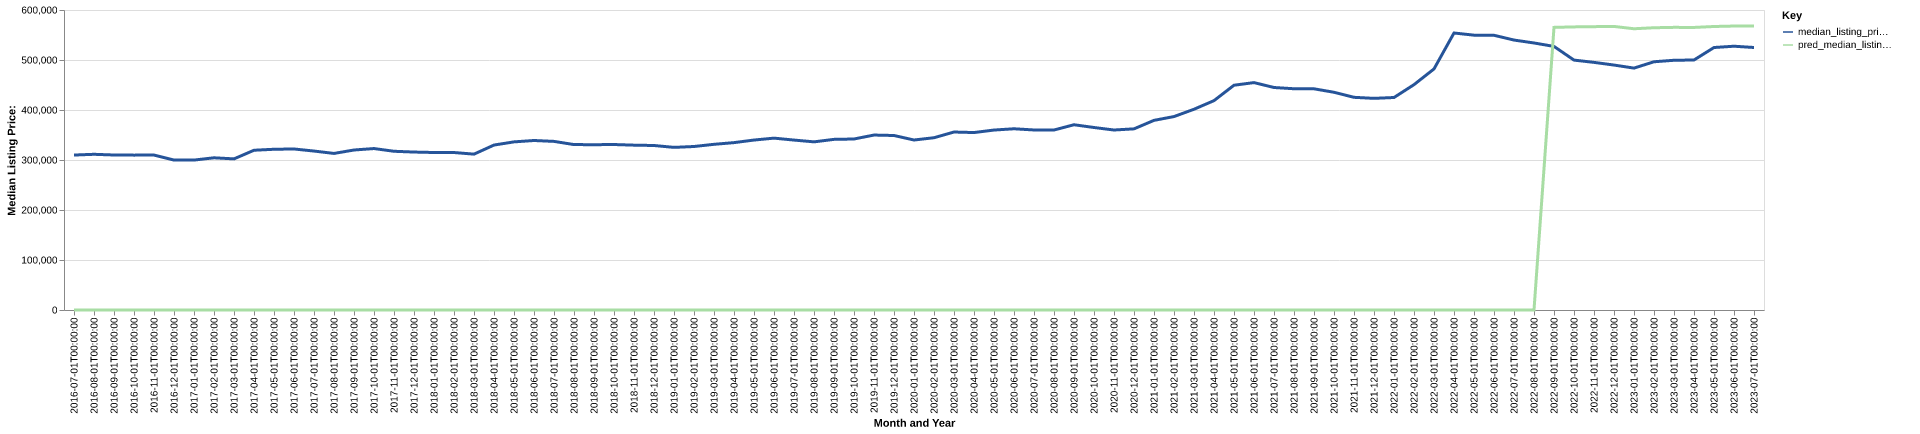

The data file committed next to this chart (first rows):
date, time_idx, median_listing_price, thirty_year_interest_rate_five, month, county_name, active_listing_count, median_days_on_market, pred_median_listing_price, month_year
2016-07-01, 0, 309900, 3.72, 7, Daphne-Fairhope-Foley, AL, 2926, 83.0, 0, Jul-2016
2016-08-01, 1, 311400, 3.73, 8, Daphne-Fairhope-Foley, AL, 2927, 88.0, 0, Aug-2016
2016-09-01, 2, 310000, 3.66, 9, Daphne-Fairhope-Foley, AL, 2887, 89.0, 0, Sep-2016
2016-10-01, 3, 309740, 3.64, 10, Daphne-Fairhope-Foley, AL, 2805, 92.0, 0, Oct-2016
2016-11-01, 4, 309900, 3.66, 11, Daphne-Fairhope-Foley, AL, 2695, 95.0, 0, Nov-2016
2016-12-01, 5, 299900, 3.48, 12, Daphne-Fairhope-Foley, AL, 2629, 102.0, 0, Dec-2016
2017-01-01, 6, 299848, 3.45, 1, Daphne-Fairhope-Foley, AL, 2514, 107.0, 0, Jan-2017
2017-02-01, 7, 304406, 3.5, 2, Daphne-Fairhope-Foley, AL, 2541, 94.0, 0, Feb-2017
2017-03-01, 8, 302250, 3.52, 3, Daphne-Fairhope-Foley, AL, 2599, 70.0, 0, Mar-2017
2017-04-01, 9, 319500, 4.03, 4, Daphne-Fairhope-Foley, AL, 2629, 68.0, 0, Apr-2017
2017-05-01, 10, 321473, 4.32, 5, Daphne-Fairhope-Foley, AL, 2613, 69.0, 0, May-2017
2017-06-01, 11, 322050, 4.2, 6, Daphne-Fairhope-Foley, AL, 2592, 74.0, 0, Jun-2017
2017-07-01, 12, 317900, 4.19, 7, Daphne-Fairhope-Foley, AL, 2606, 79.0, 0, Jul-2017
2017-08-01, 13, 313138, 4.3, 8, Daphne-Fairhope-Foley, AL, 2598, 81.0, 0, Aug-2017
2017-09-01, 14, 320000, 4.1, 9, Daphne-Fairhope-Foley, AL, 2727, 83.0, 0, Sep-2017
2017-10-01, 15, 322904, 4.05, 10, Daphne-Fairhope-Foley, AL, 2760, 84.0, 0, Oct-2017
2017-11-01, 16, 317450, 3.94, 11, Daphne-Fairhope-Foley, AL, 2742, 87.0, 0, Nov-2017
2017-12-01, 17, 315900, 4.03, 12, Daphne-Fairhope-Foley, AL, 2698, 89.0, 0, Dec-2017
2018-01-01, 18, 315000, 3.93, 1, Daphne-Fairhope-Foley, AL, 2578, 99.0, 0, Jan-2018
2018-02-01, 19, 314950, 3.83, 2, Daphne-Fairhope-Foley, AL, 2649, 96.0, 0, Feb-2018
2018-03-01, 20, 311725, 3.94, 3, Daphne-Fairhope-Foley, AL, 2702, 74.0, 0, Mar-2018
2018-04-01, 21, 329900, 3.95, 4, Daphne-Fairhope-Foley, AL, 2756, 68.0, 0, Apr-2018
2018-05-01, 22, 336250, 3.99, 5, Daphne-Fairhope-Foley, AL, 2749, 67.0, 0, May-2018
2018-06-01, 23, 339000, 4.15, 6, Daphne-Fairhope-Foley, AL, 2737, 70.0, 0, Jun-2018
2018-07-01, 24, 337225, 4.4, 7, Daphne-Fairhope-Foley, AL, 2744, 73.0, 0, Jul-2018
2018-08-01, 25, 330851, 4.46, 8, Daphne-Fairhope-Foley, AL, 2756, 75.0, 0, Aug-2018
2018-09-01, 26, 330623, 4.58, 9, Daphne-Fairhope-Foley, AL, 2743, 82.0, 0, Sep-2018
2018-10-01, 27, 330950, 4.66, 10, Daphne-Fairhope-Foley, AL, 2708, 87.0, 0, Oct-2018
2018-11-01, 28, 329700, 4.62, 11, Daphne-Fairhope-Foley, AL, 2736, 88.0, 0, Nov-2018
2018-12-01, 29, 329000, 4.54, 12, Daphne-Fairhope-Foley, AL, 2648, 93.0, 0, Dec-2018
2019-01-01, 30, 325253, 4.6, 1, Daphne-Fairhope-Foley, AL, 2594, 96.0, 0, Jan-2019
2019-02-01, 31, 327000, 4.72, 2, Daphne-Fairhope-Foley, AL, 2672, 91.0, 0, Feb-2019
2019-03-01, 32, 331357, 4.9, 3, Daphne-Fairhope-Foley, AL, 2746, 79.0, 0, Mar-2019
2019-04-01, 33, 334750, 4.94, 4, Daphne-Fairhope-Foley, AL, 2814, 68.0, 0, Apr-2019
2019-05-01, 34, 339900, 4.75, 5, Daphne-Fairhope-Foley, AL, 2774, 68.0, 0, May-2019
2019-06-01, 35, 343725, 4.51, 6, Daphne-Fairhope-Foley, AL, 2744, 74.0, 0, Jun-2019
2019-07-01, 36, 339863, 4.41, 7, Daphne-Fairhope-Foley, AL, 2748, 76.0, 0, Jul-2019
2019-08-01, 37, 336299, 4.41, 8, Daphne-Fairhope-Foley, AL, 2766, 76.0, 0, Aug-2019
2019-09-01, 38, 341249, 4.2, 9, Daphne-Fairhope-Foley, AL, 2703, 78.0, 0, Sep-2019
2019-10-01, 39, 341999, 4.14, 10, Daphne-Fairhope-Foley, AL, 2650, 80.0, 0, Oct-2019
2019-11-01, 40, 349900, 3.84, 11, Daphne-Fairhope-Foley, AL, 2580, 82.0, 0, Nov-2019
2019-12-01, 41, 349000, 3.81, 12, Daphne-Fairhope-Foley, AL, 2508, 87.0, 0, Dec-2019
2020-01-01, 42, 339975, 3.75, 1, Daphne-Fairhope-Foley, AL, 2396, 89.0, 0, Jan-2020
2020-02-01, 43, 344546, 3.73, 2, Daphne-Fairhope-Foley, AL, 2383, 82.0, 0, Feb-2020
2020-03-01, 44, 355958, 3.78, 3, Daphne-Fairhope-Foley, AL, 2453, 67.0, 0, Mar-2020
2020-04-01, 45, 354900, 3.75, 4, Daphne-Fairhope-Foley, AL, 2526, 69.0, 0, Apr-2020
2020-05-01, 46, 359900, 3.74, 5, Daphne-Fairhope-Foley, AL, 2475, 74.0, 0, May-2020
2020-06-01, 47, 362450, 3.72, 6, Daphne-Fairhope-Foley, AL, 2292, 78.0, 0, Jun-2020
2020-07-01, 48, 360063, 3.49, 7, Daphne-Fairhope-Foley, AL, 2086, 70.0, 0, Jul-2020
2020-08-01, 49, 360000, 3.65, 8, Daphne-Fairhope-Foley, AL, 1931, 65.0, 0, Aug-2020
2020-09-01, 50, 370500, 3.33, 9, Daphne-Fairhope-Foley, AL, 1744, 64.0, 0, Sep-2020
2020-10-01, 51, 365000, 3.28, 10, Daphne-Fairhope-Foley, AL, 1553, 66.0, 0, Oct-2020
2020-11-01, 52, 359975, 3.21, 11, Daphne-Fairhope-Foley, AL, 1545, 69.0, 0, Nov-2020
2020-12-01, 53, 362294, 3.07, 12, Daphne-Fairhope-Foley, AL, 1497, 64.0, 0, Dec-2020
2021-01-01, 54, 379289, 2.99, 1, Daphne-Fairhope-Foley, AL, 1254, 71.0, 0, Jan-2021
2021-02-01, 55, 386870, 2.93, 2, Daphne-Fairhope-Foley, AL, 1037, 56.0, 0, Feb-2021
2021-03-01, 56, 401508, 2.88, 3, Daphne-Fairhope-Foley, AL, 820.0, 42.0, 0, Mar-2021
2021-04-01, 57, 418750, 2.84, 4, Daphne-Fairhope-Foley, AL, 852.0, 34.0, 0, Apr-2021
2021-05-01, 58, 449550, 2.71, 5, Daphne-Fairhope-Foley, AL, 831.0, 35.0, 0, May-2021
2021-06-01, 59, 454795, 2.79, 6, Daphne-Fairhope-Foley, AL, 887.0, 33.0, 0, Jun-2021
... 25 more rows
